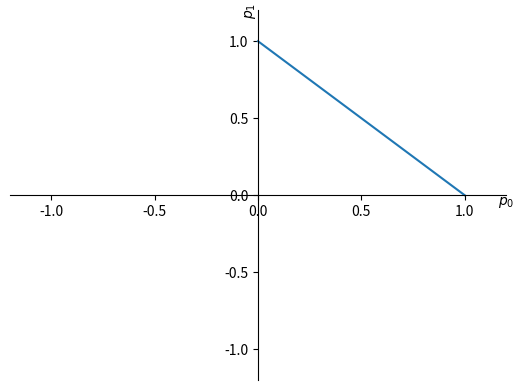
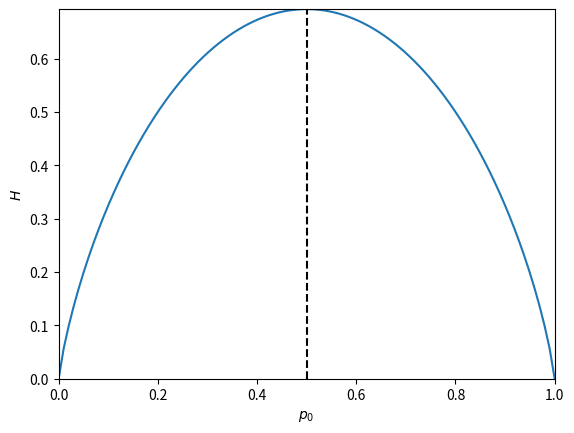

Here is the Python script that generated these plots, in order: (Note: this script raises an exception after producing the figures.)
import numpy as np
n_samples = 100
p_1 = 0.2
x_data = np.random.binomial(1, p_1, (n_samples,))
print(x_data)

frequency_of_zeros, frequency_of_ones = 0, 0
for x in x_data:
    if x:
        frequency_of_ones += 1/n_samples
    else:
        frequency_of_zeros += 1/n_samples
print(frequency_of_ones+frequency_of_zeros)

import matplotlib.pyplot as plt
%matplotlib inline
p_0 = np.linspace(0, 1, 100)
p_1 = 1-p_0
fig, ax = plt.subplots()
ax.set_xlim(-1.2, 1.2)
ax.set_ylim(-1.2, 1.2)
ax.spines['left'].set_position('center')
ax.spines['bottom'].set_position('center')
ax.spines['right'].set_color('none')
ax.spines['top'].set_color('none')
ax.set_xlabel("$p_0$")
ax.xaxis.set_label_coords(1.0, 0.5)
ax.set_ylabel("$p_1$")
ax.yaxis.set_label_coords(0.5, 1.0)
plt.plot(p_0, p_1)

p = np.array([[0.8], [0.2]])
np.linalg.norm(p, ord=1)

Π_0 = np.array([[1, 0], [0, 0]])
np.linalg.norm(Π_0.dot(p), ord=1)

Π_1 = np.array([[0, 0], [0, 1]])
np.linalg.norm(Π_1.dot(p), ord=1)

p = np.array([[.5], [.5]])
M = np.array([[0.7, 0.6], [0.3, 0.4]])
np.linalg.norm(M.dot(p), ord=1)

ϵ = 10e-10
p_0 = np.linspace(ϵ, 1-ϵ, 100)
p_1 = 1-p_0
H = -(p_0*np.log(p_0) + p_1*np.log(p_1))
fig, ax = plt.subplots()
ax.set_xlim(0, 1)
ax.set_ylim(0, -np.log(0.5))
ax.set_xlabel("$p_0$")
ax.set_ylabel("$H$")
plt.plot(p_0, H)
plt.axvline(x=0.5, color='k', linestyle='--')

from pyquil import Program, get_qc
from pyquil.gates import *
import numpy as np
from forest_tools import *
π = np.pi
qvm_server, quilc_server, fc = init_qvm_and_quilc('/home/<user>/bin/qvm', '/home/<user>/bin/quilc')

circuit = Program()

ro = circuit.declare('ro', 'BIT', 1)
circuit += MEASURE(0, ro[0])

qc = get_qc('1q-qvm', connection=fc)
circuit.wrap_in_numshots_loop(100)
executable = qc.compile(circuit)
result = qc.run(executable)
result.T

from pyquil.api import WavefunctionSimulator
wf_sim = WavefunctionSimulator(connection=fc)
wavefunction = wf_sim.wavefunction(circuit)
plot_quantum_state(wavefunction.amplitudes)

circuit = Program()
circuit += RY(π/2, 0)
results = qc.run_and_measure(circuit, trials=100)
plot_histogram(results)

wavefunction = wf_sim.wavefunction(circuit)
plot_quantum_state(wavefunction.amplitudes)

circuit = Program()
circuit += X(0)
circuit += RY(π/2, 0)
wavefunction = wf_sim.wavefunction(circuit)
plot_quantum_state(wavefunction.amplitudes)

results = qc.run_and_measure(circuit, trials=100)
plot_histogram(results)

circuit = Program()
circuit += RY(π/2, 0)
circuit += RY(π/2, 0)
results = qc.run_and_measure(circuit, trials=100)
plot_histogram(results)

q0 = np.array([[1], [0]])
q1 = np.array([[1], [0]])
np.kron(q0, q1)

qc = get_qc('2q-qvm', connection=fc)
circuit = Program()
circuit += H(0)
circuit += CNOT(0, 1)
ro = circuit.declare('ro', 'BIT', 2)
circuit += MEASURE(0, ro[0])
circuit += MEASURE(1, ro[1])
circuit.wrap_in_numshots_loop(100)
executable = qc.compile(circuit)
result = qc.run(executable)
plot_histogram(result)

qvm_server.terminate()
quilc_server.terminate()